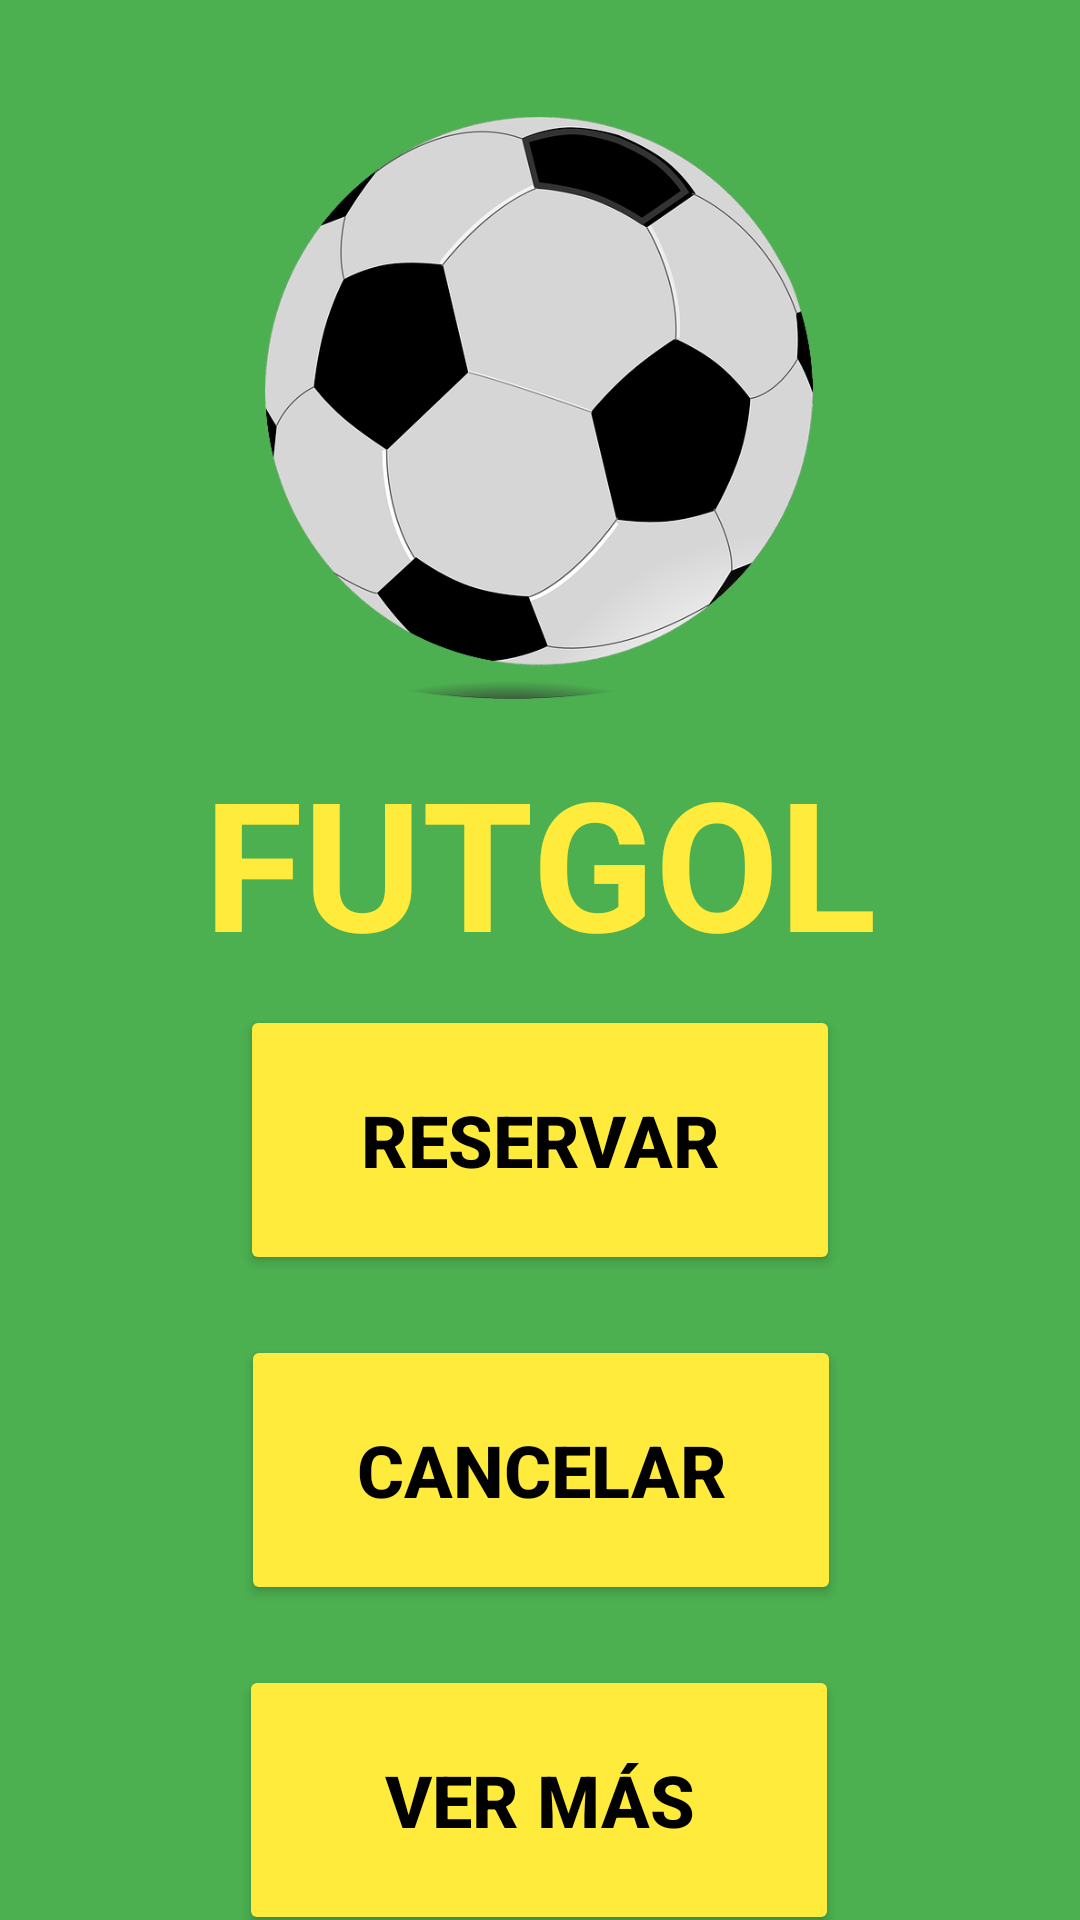

Reconstruct the res/layout file that produces this screen, plus the resources it refers to.
<!-- AndroidManifest.xml: application theme Theme.FUTGOL -->
<!-- res/layout/activity_main.xml -->
<?xml version="1.0" encoding="utf-8"?>
<androidx.constraintlayout.widget.ConstraintLayout xmlns:android="http://schemas.android.com/apk/res/android"
    xmlns:app="http://schemas.android.com/apk/res-auto"
    xmlns:tools="http://schemas.android.com/tools"
    android:id="@+id/fondoinicio"
    android:layout_width="match_parent"
    android:layout_height="match_parent"
    android:background="@color/green_500"
    tools:context=".MainActivity">

    <Button
        android:id="@+id/reservar"
        android:layout_width="200dp"
        android:layout_height="90dp"
        android:layout_marginTop="380dp"
        android:layout_marginBottom="10dp"
        android:backgroundTint="@color/yellow_500"
        android:hint="@string/btnReservar"
        android:onClick="calendario"
        android:text="@string/btnReservar"
        android:textColor="@color/black"
        android:textSize="24sp"
        android:textStyle="bold"
        app:layout_constraintBottom_toTopOf="@+id/cancelar"
        app:layout_constraintEnd_toEndOf="parent"
        app:layout_constraintStart_toStartOf="parent"
        app:layout_constraintTop_toTopOf="parent" />

    <Button
        android:id="@+id/cancelar"
        android:layout_width="200dp"
        android:layout_height="90dp"
        android:layout_marginTop="10dp"
        android:layout_marginBottom="10dp"
        android:backgroundTint="@color/yellow_500"
        android:hint="@string/btnCancelar"
        android:onClick="cancelar"
        android:text="@string/btnCancelar"
        android:textColor="@color/black"
        android:textSize="24sp"
        android:textStyle="bold"
        app:layout_constraintBottom_toTopOf="@+id/vermas"
        app:layout_constraintEnd_toEndOf="parent"
        app:layout_constraintHorizontal_bias="0.502"
        app:layout_constraintStart_toStartOf="parent"
        app:layout_constraintTop_toBottomOf="@+id/reservar" />

    <Button
        android:id="@+id/vermas"
        android:layout_width="200dp"
        android:layout_height="90dp"
        android:layout_marginTop="10dp"
        android:layout_marginBottom="40dp"
        android:backgroundTint="@color/yellow_500"
        android:hint="@string/btnVermas"
        android:onClick="vermas"
        android:text="@string/btnVermas"
        android:textColor="@color/black"
        android:textSize="24sp"
        android:textStyle="bold"
        app:layout_constraintBottom_toBottomOf="parent"
        app:layout_constraintEnd_toEndOf="parent"
        app:layout_constraintHorizontal_bias="0.497"
        app:layout_constraintStart_toStartOf="parent"
        app:layout_constraintTop_toBottomOf="@+id/cancelar" />

    <TextView
        android:id="@+id/titulo"
        android:layout_width="wrap_content"
        android:layout_height="wrap_content"
        android:layout_marginBottom="8dp"
        android:text="@string/app_name"
        android:textAlignment="center"
        android:textColor="@color/yellow_500"
        android:textSize="60sp"
        android:textStyle="bold"
        app:layout_constraintBottom_toTopOf="@+id/reservar"
        app:layout_constraintEnd_toEndOf="parent"
        app:layout_constraintHorizontal_bias="0.497"
        app:layout_constraintStart_toStartOf="parent" />

    <ImageView
        android:id="@+id/imageButton"
        android:layout_width="65dp"
        android:layout_height="66dp"
        android:layout_marginTop="16dp"
        android:layout_marginEnd="16dp"
        android:onClick="login"
        app:layout_constraintEnd_toEndOf="parent"
        app:layout_constraintTop_toTopOf="parent"
        app:srcCompat="@drawable/usuarioimg" />

    <ImageView
        android:id="@+id/imageView3"
        android:layout_width="254dp"
        android:layout_height="194dp"
        app:layout_constraintBottom_toTopOf="@+id/titulo"
        app:layout_constraintEnd_toEndOf="parent"
        app:layout_constraintHorizontal_bias="0.496"
        app:layout_constraintStart_toStartOf="parent"
        app:layout_constraintTop_toTopOf="parent"
        app:layout_constraintVertical_bias="0.737"
        app:srcCompat="@drawable/portada" />

</androidx.constraintlayout.widget.ConstraintLayout>
<!-- resources referenced by this layout -->
<resources>
  <color name="black">#FF000000</color>
  <color name="green_500">#4CAF50</color>
  <color name="yellow_500">#FFEB3B</color>
  <!-- drawable portada: png bitmap (drawable, 49345 bytes) -->
  <string name="app_name">FUTGOL</string>
  <string name="btnCancelar">CANCELAR</string>
  <string name="btnReservar">RESERVAR</string>
  <string name="btnVermas">VER MÁS</string>
  <style name="Theme.FUTGOL" parent="Base.Theme.FUTGOL" />
  <style name="Base.Theme.FUTGOL" parent="Theme.Material3.DayNight.NoActionBar">
          
          
      </style>
</resources>
